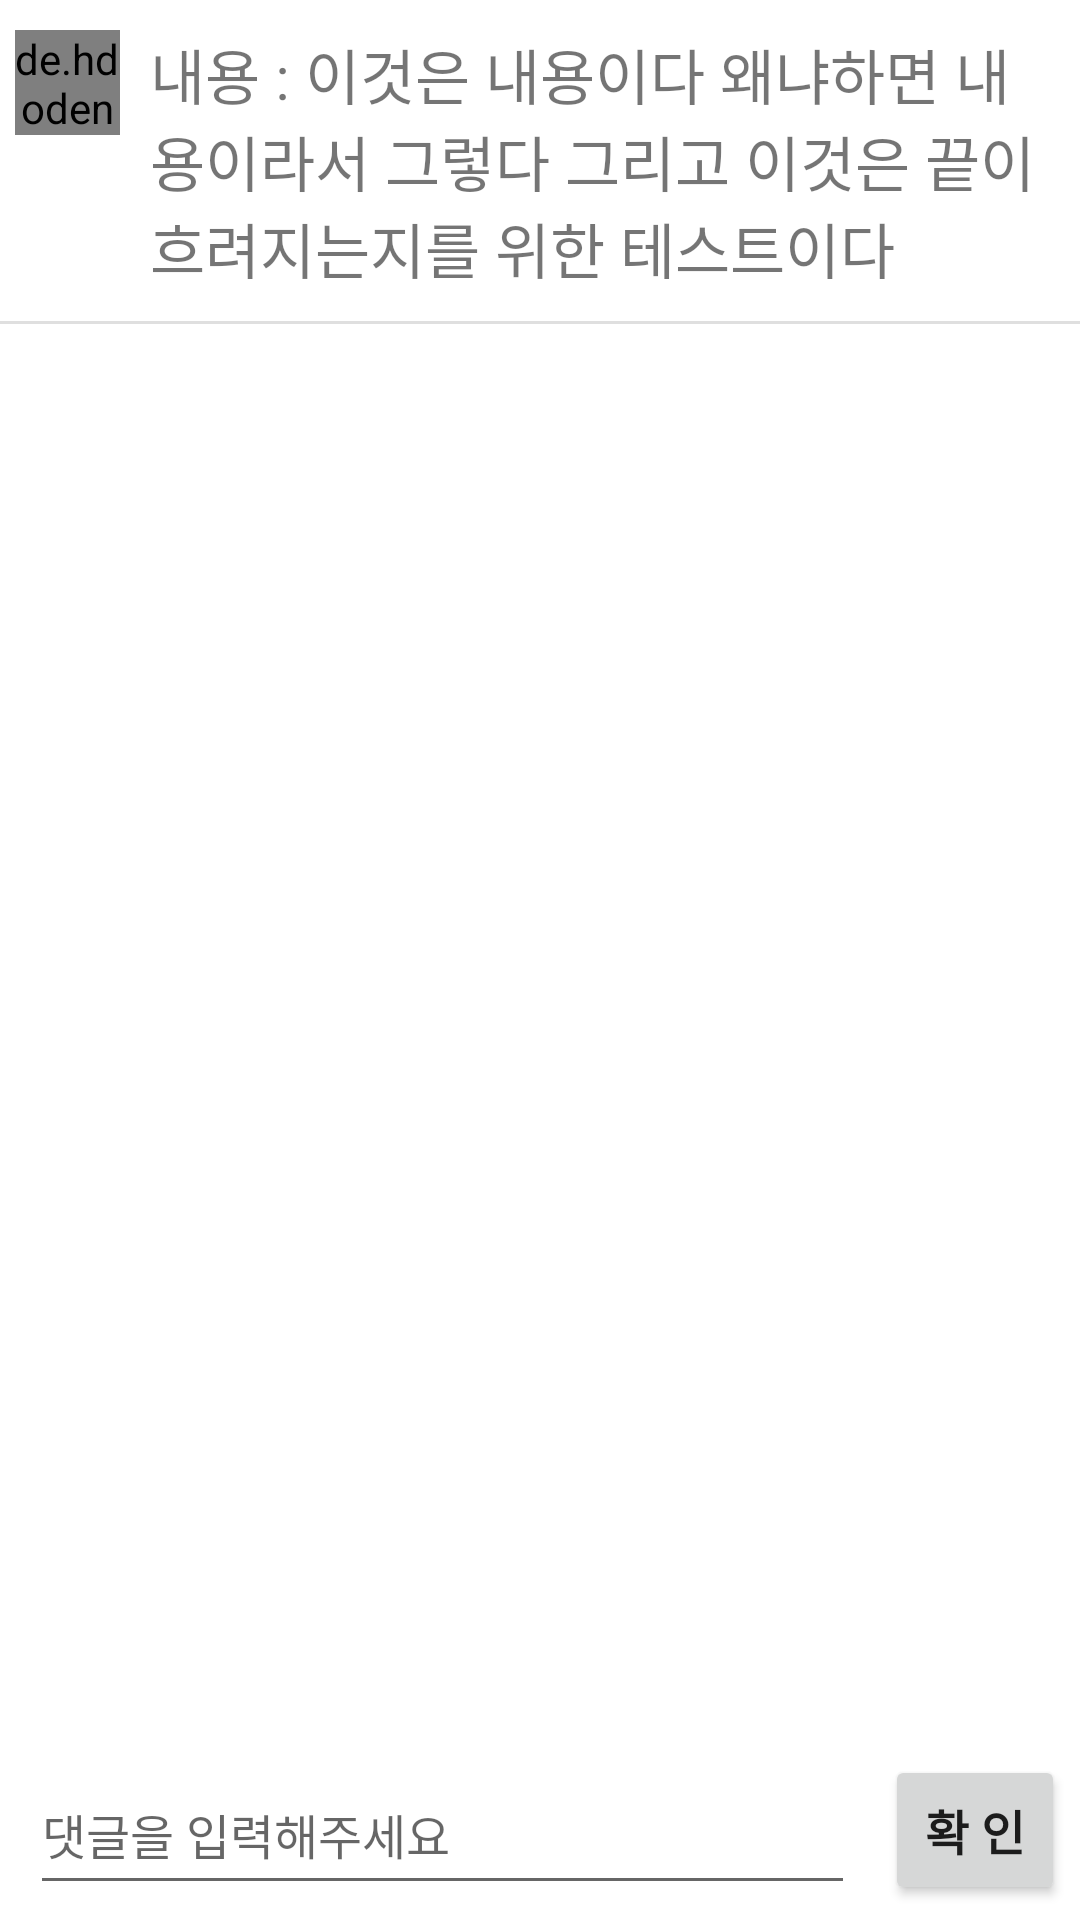

Android layout source for this screen:
<!-- AndroidManifest.xml: application theme Theme.ReAgain -->
<!-- res/layout/activity_reply.xml -->
<?xml version="1.0" encoding="utf-8"?>
<RelativeLayout xmlns:android="http://schemas.android.com/apk/res/android"
    xmlns:app="http://schemas.android.com/apk/res-auto"
    xmlns:tools="http://schemas.android.com/tools"
    android:layout_width="match_parent"
    android:layout_height="match_parent"
    android:gravity="center"
    tools:context=".ReplyActivity">

    <RelativeLayout
        android:id="@+id/top_main"
        android:layout_width="match_parent"
        android:layout_height="wrap_content">

        <de.hdodenhof.circleimageview.CircleImageView
            android:id="@+id/board_profile"
            android:layout_width="35dp"
            android:layout_height="35dp"
            android:layout_marginLeft="5dp"
            android:src="@drawable/unimg"
            android:layout_centerVertical="true"
            android:layout_alignTop="@+id/board_content"/>

            <TextView
                android:id="@+id/board_content"
                android:layout_width="match_parent"
                android:layout_height="wrap_content"
                android:layout_toRightOf="@+id/board_profile"
                android:layout_margin="10dp"
                android:padding="0dp"
                android:text="내용 : 이것은 내용이다 왜냐하면 내용이라서 그렇다 그리고 이것은 끝이 흐려지는지를 위한 테스트이다"
                android:textSize="20sp" />

    </RelativeLayout>

    <TextView
        android:id="@+id/border1"
        android:layout_width="match_parent"
        android:layout_height="1dp"
        android:layout_below="@+id/top_main"
        android:background="#dfdfdf"/>

    <ListView
        android:id="@+id/reply_list"
        android:layout_width="match_parent"
        android:layout_height="match_parent"
        android:layout_below="@+id/top_main"
        android:layout_above="@+id/btm_edt"
        android:dividerHeight="0dp"
        android:divider="#ffffff"/>

    <RelativeLayout
        android:id="@+id/btm_edt"
        android:layout_width="match_parent"
        android:layout_height="wrap_content"
        android:layout_alignParentBottom="true">

        <EditText
            android:id="@+id/reply_ed"
            android:layout_width="match_parent"
            android:layout_height="50dp"
            android:layout_toLeftOf="@+id/reply_btn"
            android:layout_marginLeft="10dp"
            android:layout_marginTop="5dp"
            android:layout_marginRight="10dp"
            android:layout_marginBottom="5dp"
            android:hint="댓글을 입력해주세요"
            android:textSize="16dp"
            android:layout_centerVertical="true"/>

        <Button
            android:id="@+id/reply_btn"
            android:layout_width="60dp"
            android:layout_height="50dp"
            android:layout_alignParentRight="true"
            android:layout_marginRight="5dp"
            android:layout_centerVertical="true"
            android:text="확 인"
            android:padding="0dp"
            android:textSize="16dp"
            android:textStyle="bold"/>


    </RelativeLayout>




</RelativeLayout>
<!-- resources referenced by this layout -->
<resources>
  <style name="Theme.ReAgain" parent="Theme.MaterialComponents.DayNight.NoActionBar">
          
          <item name="colorPrimary">@color/purple_500</item>
          <item name="colorPrimaryVariant">@color/purple_700</item>
          <item name="colorOnPrimary">@color/white</item>
          
          <item name="colorSecondary">@color/teal_200</item>
          <item name="colorSecondaryVariant">@color/teal_700</item>
          <item name="colorOnSecondary">@color/black</item>
          
          <item name="android:statusBarColor" tools:targetApi="l">?attr/colorPrimaryVariant</item>
          
      </style>
  <!-- not gathered from this repository: default colours our renderer supplied (Android Studio template values) -->
  <color name="purple_500">#FF6200EE</color>
  <color name="purple_700">#FF3700B3</color>
  <color name="teal_200">#FF03DAC5</color>
  <color name="teal_700">#FF018786</color>
  <color name="black">#FF000000</color>
  <color name="white">#FFFFFFFF</color>
</resources>
